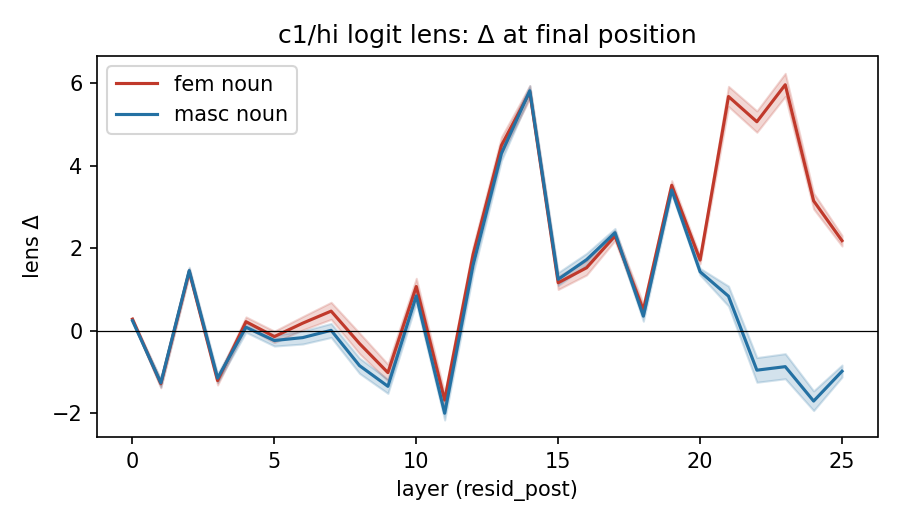

The data file committed next to this chart (first rows):
layer, lens_A, lens_B, gap
0, 0.2826, 0.2452, 0.03747
1, -1.283, -1.263, -0.02052
2, 1.436, 1.461, -0.025
3, -1.208, -1.147, -0.06075
4, 0.2208, 0.08552, 0.1353
5, -0.1405, -0.2357, 0.09524
6, 0.1849, -0.1651, 0.35
7, 0.4768, 0.01115, 0.4656
8, -0.3095, -0.8447, 0.5351
9, -1.015, -1.346, 0.3314
10, 1.073, 0.8458, 0.2276
11, -1.68, -1.999, 0.3186
12, 1.844, 1.588, 0.2564
13, 4.493, 4.297, 0.1964
14, 5.788, 5.817, -0.02935
15, 1.165, 1.248, -0.08314
16, 1.527, 1.724, -0.1967
17, 2.298, 2.377, -0.07867
18, 0.5067, 0.355, 0.1516
19, 3.526, 3.412, 0.1136
20, 1.714, 1.431, 0.2835
21, 5.678, 0.8385, 4.84
22, 5.067, -0.9546, 6.021
23, 5.964, -0.8692, 6.833
24, 3.149, -1.703, 4.852
25, 2.184, -0.9806, 3.164
